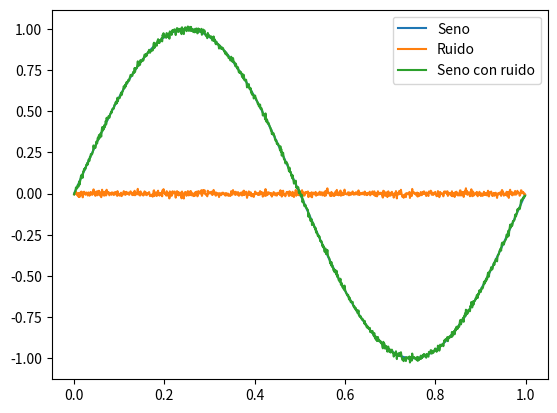
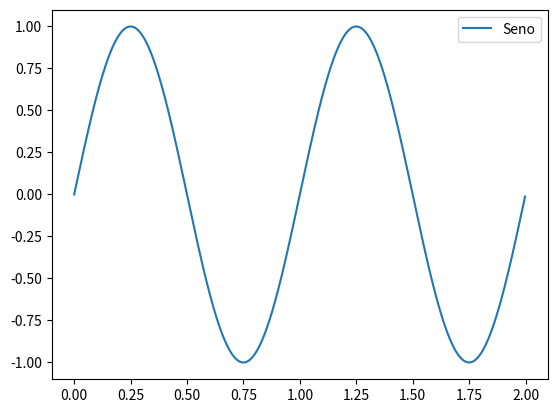
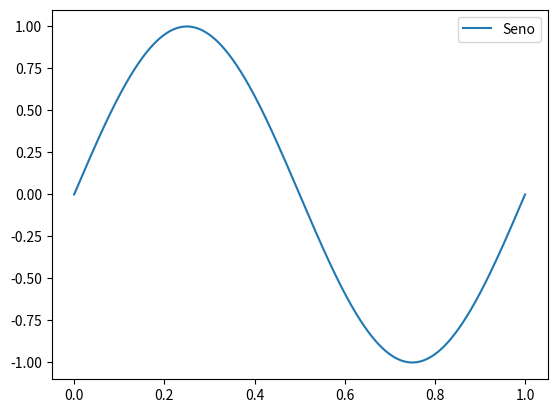
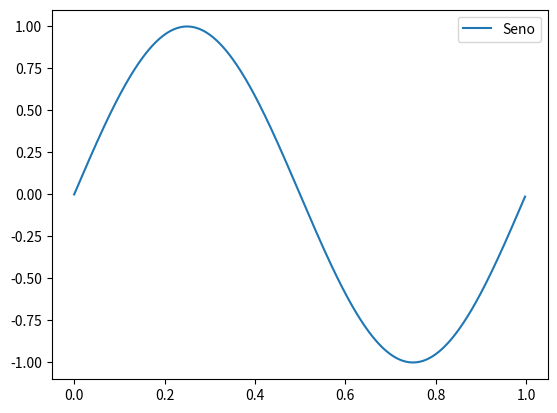
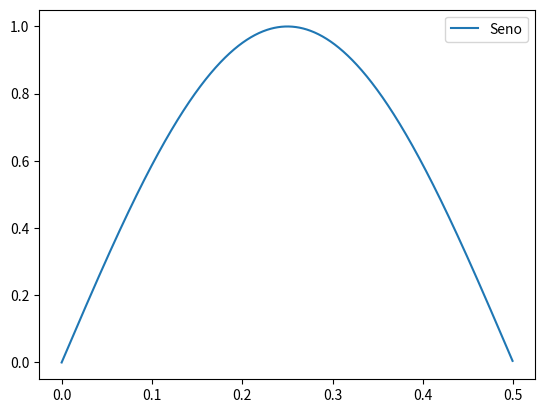

Recreate these plots in Python, in order.
import numpy as np
import matplotlib.pyplot as plt

"vmax: Amplitud maxima , dc: valor medio , ff: frecuencia, ph: fase en radianes , nn: numero de muestras , fs: frecuencia de muestro" 

def mi_funcion_sen(vmax, dc , ff , ph , nn , fs):
    
    ts = 1/fs
    tt = np.arange(0, nn, 1)*ts
    xx = dc + vmax * np.sin(2 * np.pi * ff * tt + ph)

    return tt, xx 
"tt: vector de tiempo , xx: vector de señal"

tt, xx = mi_funcion_sen(1 , 0 , 1 , 0 , 1000 , 1000)
tt2, xx2 = mi_funcion_sen(1 , 0 , 1 , 0 , 1000 , 500)
tt3, xx3 = mi_funcion_sen(1 , 0 , 1 , 0 , 1000 , 999)
tt4, xx4 = mi_funcion_sen(1 , 0 , 1 , 0 , 1000 , 1001)
tt5, xx5 = mi_funcion_sen(1 , 0 , 1 , 0 , 1000 , 2001)

snr = 20
pr = 10 ** (-snr/10)
ruido = np.random.normal(0 , pr , len(tt))


plt.figure(1)
plt.plot(tt,xx,label = "Seno" )
plt.plot(tt,ruido,label = "Ruido")
plt.plot(tt,xx + ruido, label = "Seno con ruido")
plt.legend()
plt.show()

plt.figure(2)
plt.plot(tt2,xx2,label = "Seno" )
plt.legend()
plt.show()

plt.figure(3)
plt.plot(tt3,xx3,label = "Seno" )
plt.legend()
plt.show()

plt.figure(4)
plt.plot(tt4,xx4,label = "Seno" )
plt.legend()
plt.show()

plt.figure(5)
plt.plot(tt5,xx5,label = "Seno" )
plt.legend()
plt.show()
